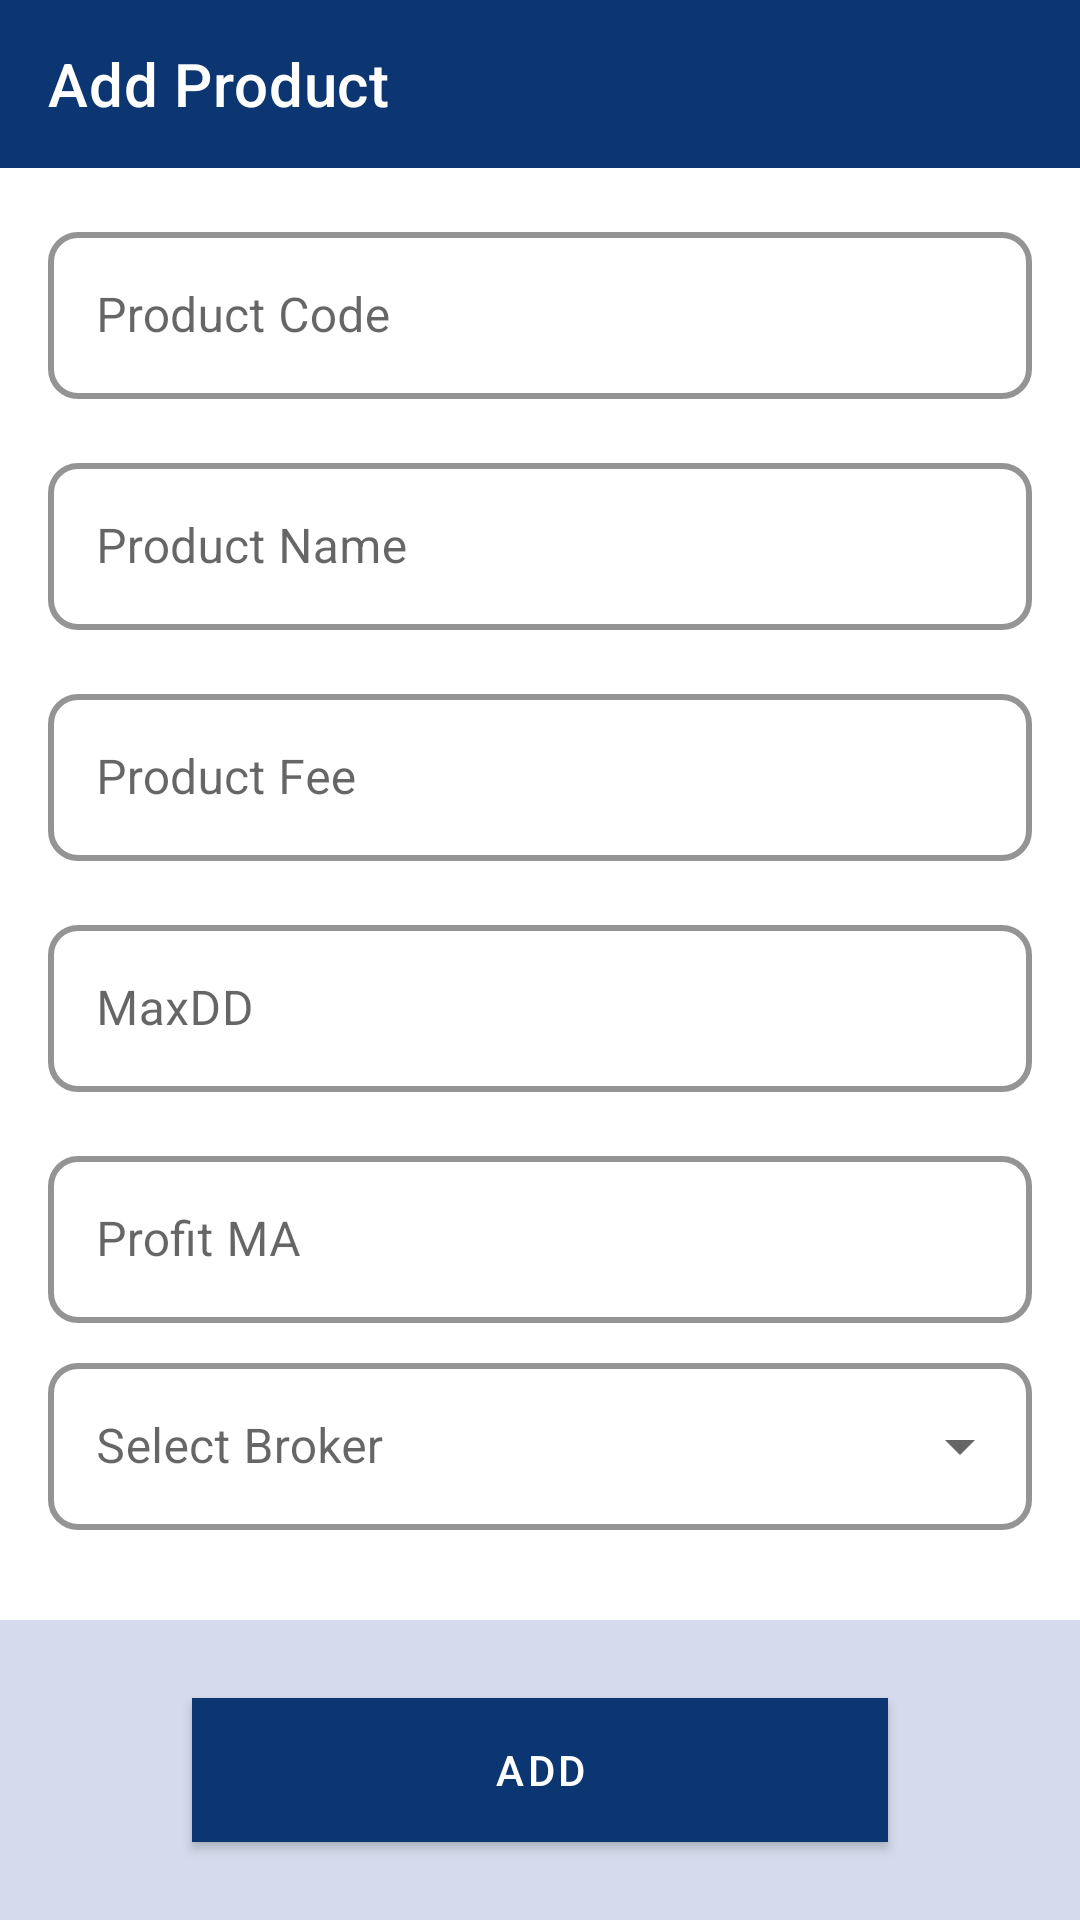

Here is an Android app screen rendered from its layout file. Give the layout XML and the strings, colors and styles it references.
<!-- AndroidManifest.xml: application theme Theme.PayBackTraders -->
<!-- res/layout/activity_add_product.xml -->
<?xml version="1.0" encoding="utf-8"?>
<androidx.constraintlayout.widget.ConstraintLayout xmlns:android="http://schemas.android.com/apk/res/android"
    xmlns:app="http://schemas.android.com/apk/res-auto"
    xmlns:tools="http://schemas.android.com/tools"
    android:layout_width="match_parent"
    android:layout_height="match_parent"
    tools:context=".activity.AddDistributorActivity">

    <com.google.android.material.appbar.MaterialToolbar
        android:id="@+id/toolbarAddProduct"
        android:layout_width="match_parent"
        android:layout_height="wrap_content"
        android:background="@color/accentBlue"
        app:layout_constraintEnd_toEndOf="parent"
        app:layout_constraintStart_toStartOf="parent"
        app:layout_constraintTop_toTopOf="parent"
        app:navigationIcon="@drawable/ic_back"
        app:navigationIconTint="@color/white"
        app:title="Add Product"
        app:titleTextColor="@color/white"

        />


    <com.google.android.material.textfield.TextInputLayout
        android:id="@+id/product_code_input_layout"
        style="@style/TextInputLayoutStyle"
        android:layout_width="match_parent"
        android:layout_height="wrap_content"
        android:layout_margin="16dp"
        android:hint="Product Code"
        app:layout_constraintEnd_toEndOf="parent"
        app:layout_constraintStart_toStartOf="parent"
        app:layout_constraintTop_toBottomOf="@id/toolbarAddProduct"
        tools:layout_editor_absoluteX="16dp">

        <com.google.android.material.textfield.TextInputEditText
            android:id="@+id/etProductCode"
            android:layout_width="match_parent"
            android:layout_height="wrap_content"

            android:inputType="text" />

    </com.google.android.material.textfield.TextInputLayout>

    <com.google.android.material.textfield.TextInputLayout
        android:id="@+id/product_name_input_layout"
        style="@style/TextInputLayoutStyle"
        android:layout_width="match_parent"
        android:layout_height="wrap_content"
        android:layout_margin="16dp"
        android:hint="Product Name"
        app:layout_constraintEnd_toEndOf="parent"
        app:layout_constraintStart_toStartOf="parent"
        app:layout_constraintTop_toBottomOf="@id/product_code_input_layout">


        <com.google.android.material.textfield.TextInputEditText
            android:id="@+id/et_product_name"
            android:layout_width="match_parent"
            android:layout_height="wrap_content"
            android:inputType="textPersonName" />

    </com.google.android.material.textfield.TextInputLayout>

    <com.google.android.material.textfield.TextInputLayout
        android:id="@+id/product_fee_input_layout_input_layout"
        style="@style/TextInputLayoutStyle"
        android:layout_width="match_parent"
        android:layout_height="wrap_content"
        android:layout_margin="16dp"
        android:hint="Product Fee"
        app:layout_constraintEnd_toEndOf="parent"
        app:layout_constraintStart_toStartOf="parent"
        app:layout_constraintTop_toBottomOf="@id/product_name_input_layout"
        tools:layout_editor_absoluteX="16dp">

        <com.google.android.material.textfield.TextInputEditText
            android:id="@+id/etProductFee"
            android:layout_width="match_parent"
            android:layout_height="wrap_content"

            android:inputType="text" />

    </com.google.android.material.textfield.TextInputLayout>

    <com.google.android.material.textfield.TextInputLayout
        android:id="@+id/max_dd_input"
        style="@style/TextInputLayoutStyle"
        android:layout_width="match_parent"
        android:layout_height="wrap_content"
        android:layout_margin="16dp"
        android:hint="MaxDD"
        app:layout_constraintEnd_toEndOf="parent"
        app:layout_constraintStart_toStartOf="parent"
        app:layout_constraintTop_toBottomOf="@id/product_fee_input_layout_input_layout"
        tools:layout_editor_absoluteX="16dp">

        <com.google.android.material.textfield.TextInputEditText
            android:id="@+id/etMaxDdInput"
            android:layout_width="match_parent"
            android:layout_height="wrap_content"

            android:inputType="text" />

    </com.google.android.material.textfield.TextInputLayout>

    <com.google.android.material.textfield.TextInputLayout
        android:id="@+id/profitMa_dd_input"
        style="@style/TextInputLayoutStyle"
        android:layout_width="match_parent"
        android:layout_height="wrap_content"
        android:layout_margin="16dp"
        android:hint="Profit MA"
        app:layout_constraintEnd_toEndOf="parent"
        app:layout_constraintStart_toStartOf="parent"
        app:layout_constraintTop_toBottomOf="@id/max_dd_input"
        tools:layout_editor_absoluteX="16dp">

        <com.google.android.material.textfield.TextInputEditText
            android:id="@+id/etProfitMa"
            android:layout_width="match_parent"
            android:layout_height="wrap_content"

            android:inputType="text" />

    </com.google.android.material.textfield.TextInputLayout>

    <com.google.android.material.textfield.TextInputLayout
        android:id="@+id/select_broker_input_layout"
        style="@style/dropdown"
        android:layout_width="0dp"
        android:layout_height="wrap_content"
        android:layout_marginTop="8dp"
        android:hint="Select Broker"
        app:layout_constraintEnd_toEndOf="@id/profitMa_dd_input"
        app:layout_constraintStart_toStartOf="@id/profitMa_dd_input"
        app:layout_constraintTop_toBottomOf="@id/profitMa_dd_input"
        >

        <AutoCompleteTextView
            android:id="@+id/ac_broker_name"
            android:layout_width="match_parent"
            android:layout_height="wrap_content"
            android:inputType="none" />

    </com.google.android.material.textfield.TextInputLayout>


    <androidx.constraintlayout.widget.ConstraintLayout
        android:layout_width="match_parent"
        android:layout_height="100dp"
        android:background="@color/lightBlueAccent"
        app:layout_constraintBottom_toBottomOf="parent"
        app:layout_constraintEnd_toEndOf="parent"
        app:layout_constraintStart_toStartOf="parent">

        <com.google.android.material.button.MaterialButton
            android:id="@+id/btnAddProduct"
            style="@style/ShapeAppearanceOverlay.Material3.Button"
            android:layout_width="match_parent"
            android:layout_height="wrap_content"
            android:layout_marginStart="64dp"
            android:layout_marginEnd="64dp"
            android:background="@color/accentBlue"
            android:text="Add"
            app:cornerRadius="20dp"
            app:layout_constraintBottom_toBottomOf="parent"
            app:layout_constraintEnd_toEndOf="parent"
            app:layout_constraintHorizontal_bias="0.5"
            app:layout_constraintStart_toStartOf="parent"
            app:layout_constraintTop_toTopOf="parent"
            app:layout_constraintVertical_bias="0.5" />
    </androidx.constraintlayout.widget.ConstraintLayout>
</androidx.constraintlayout.widget.ConstraintLayout>
<!-- resources referenced by this layout -->
<resources>
  <color name="accentBlue">#0b3671</color>
  <color name="lightBlueAccent">#d5dbec</color>
  <color name="white">#FFFFFFFF</color>
  <style name="TextInputLayoutStyle" parent="Widget.MaterialComponents.TextInputLayout.OutlinedBox">
          <item name="hintTextColor">@android:color/darker_gray</item>
          <item name="boxBackgroundColor">@android:color/white</item>
          <item name="boxBackgroundMode">outline</item>
          <item name="boxCornerRadiusTopStart">10dp</item>
          <item name="boxCornerRadiusTopEnd">10dp</item>
          <item name="boxCornerRadiusBottomStart">10dp</item>
          <item name="boxCornerRadiusBottomEnd">10dp</item>
          <item name="boxStrokeColor">@color/purple_500</item>
          <item name="boxStrokeWidth">2dp</item>
      </style>
  <style name="dropdown" parent="Widget.MaterialComponents.TextInputLayout.OutlinedBox.ExposedDropdownMenu">
          <item name="hintTextColor">@android:color/darker_gray</item>
          <item name="boxBackgroundColor">@android:color/white</item>
          <item name="boxBackgroundMode">outline</item>
          <item name="boxCornerRadiusTopStart">10dp</item>
          <item name="boxCornerRadiusTopEnd">10dp</item>
          <item name="boxCornerRadiusBottomStart">10dp</item>
          <item name="boxCornerRadiusBottomEnd">10dp</item>
          <item name="boxStrokeColor">@color/purple_500</item>
          <item name="boxStrokeWidth">2dp</item>
      </style>
  <style name="Theme.PayBackTraders" parent="Theme.MaterialComponents.DayNight.NoActionBar">
          
          <item name="colorPrimary">@color/purple_500</item>
          <item name="colorPrimaryVariant">@color/purple_700</item>
          <item name="colorOnPrimary">@color/white</item>
          
          <item name="colorSecondary">@color/teal_200</item>
          <item name="colorSecondaryVariant">@color/teal_700</item>
          <item name="colorOnSecondary">@color/white</item>
          
          <item name="android:statusBarColor">?attr/colorPrimaryVariant</item>
          <item name="android:windowLightStatusBar" tools:targetApi="23">true</item>
          
      </style>
  <color name="purple_500">#0b3671</color>
  <color name="purple_700">#d5dbec</color>
  <color name="teal_200">#FF03DAC5</color>
  <color name="teal_700">#FF018786</color>
</resources>
